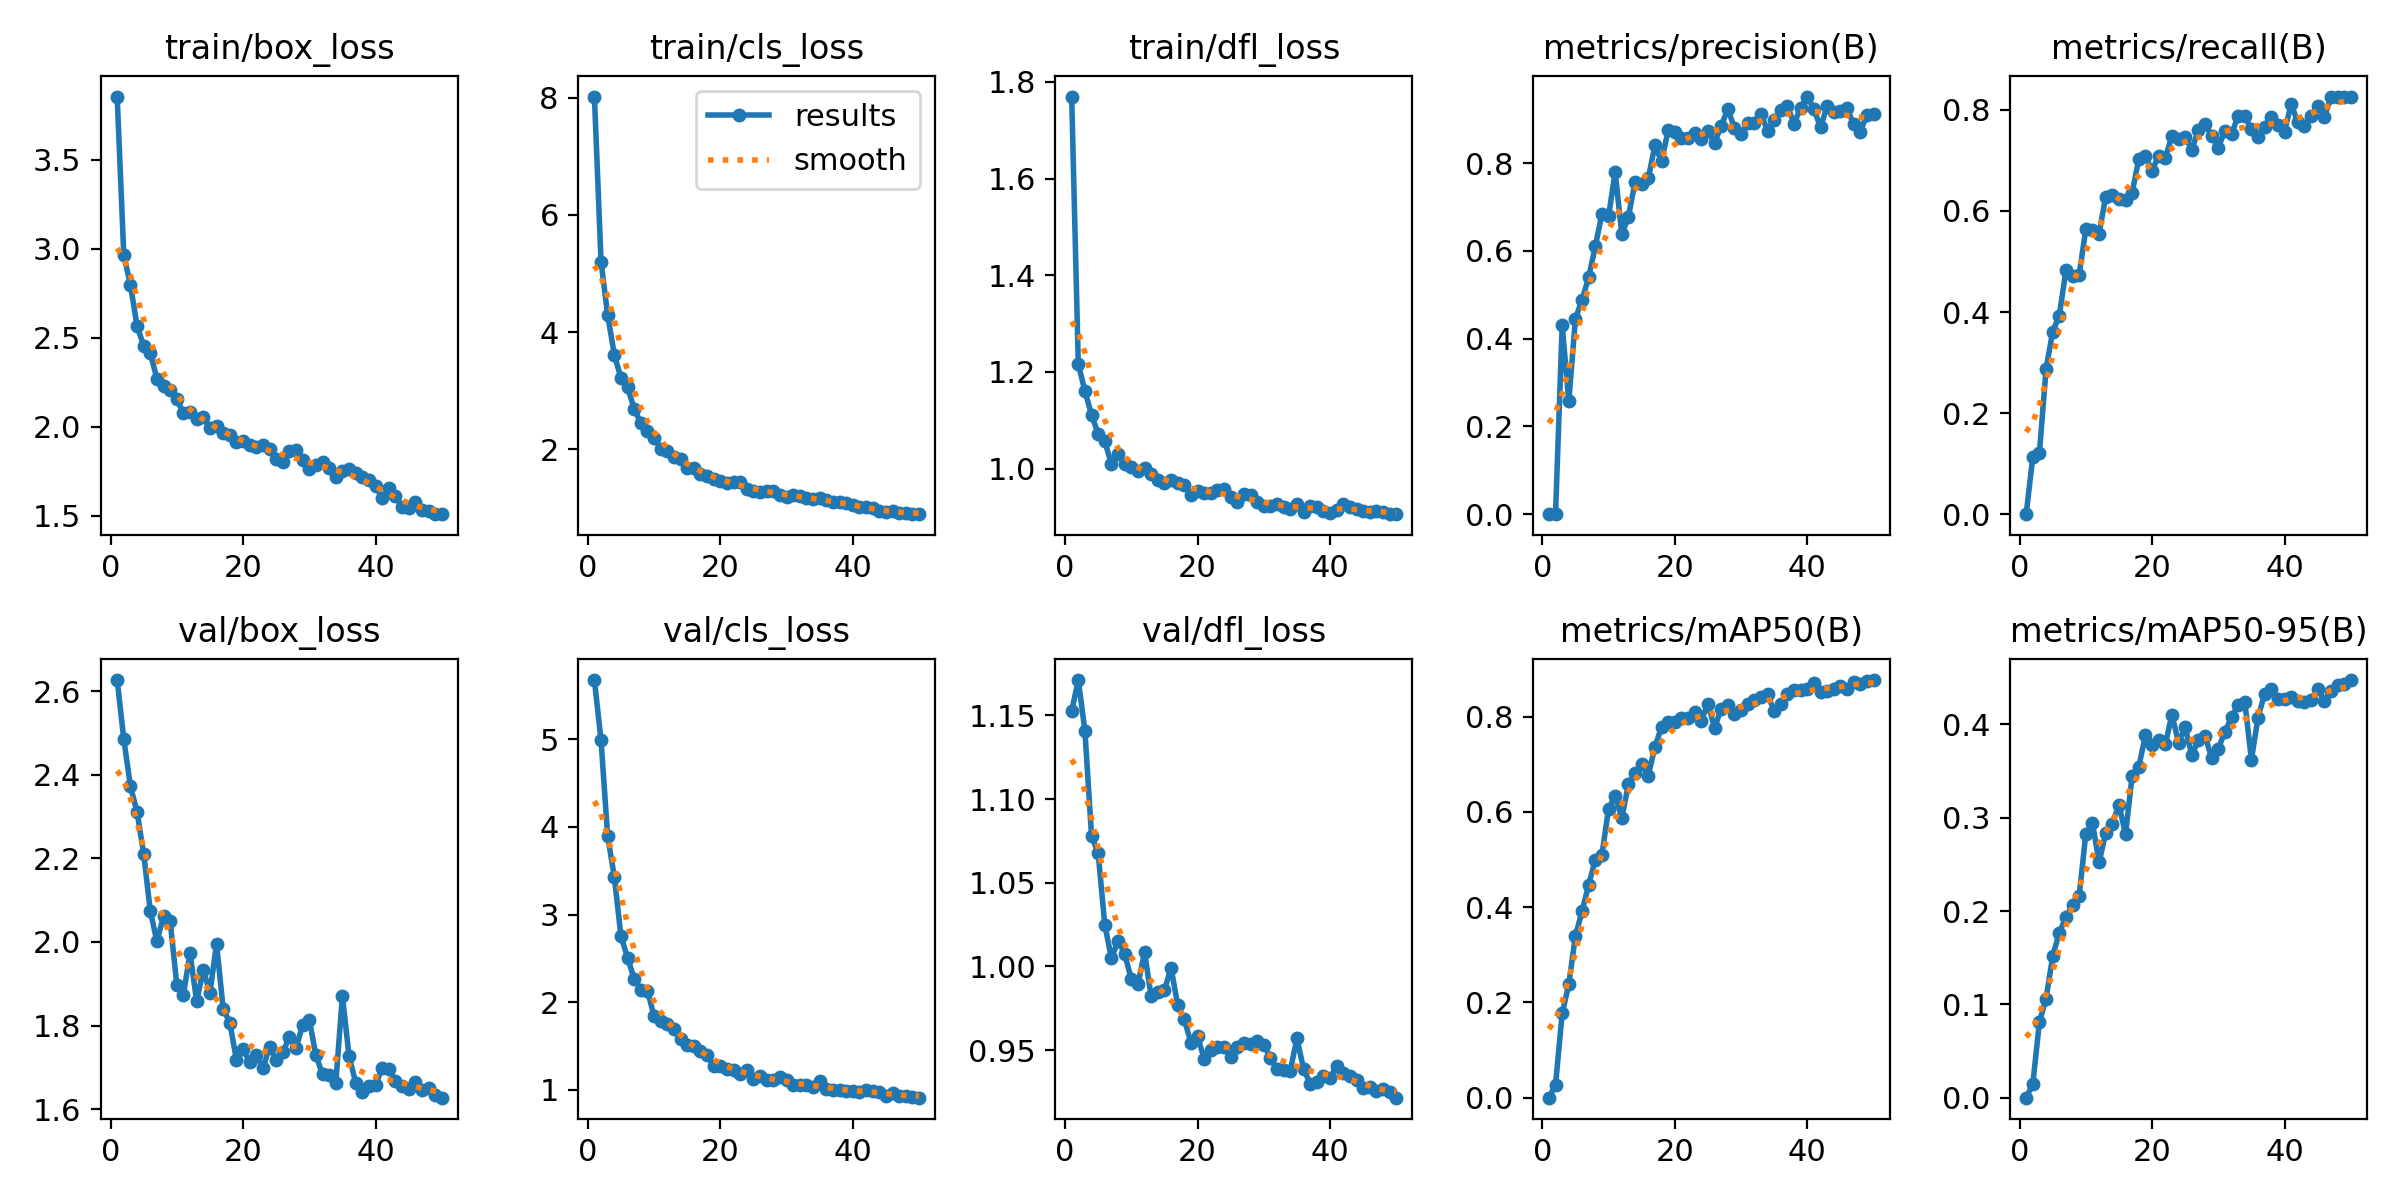

Source data for this figure (header and first rows):
epoch, time, train/box_loss, train/cls_loss, train/dfl_loss, metrics/precision(B), metrics/recall(B), metrics/mAP50(B), metrics/mAP50-95(B), val/box_loss, val/cls_loss, val/dfl_loss, lr/pg0, lr/pg1, lr/pg2
1, 255.2, 3.854, 8.02, 1.77, 0, 0, 0, 0, 2.627, 5.676, 1.153, 0.0003235, 0.0003235, 0.0003235
2, 549.7, 2.963, 5.197, 1.216, 0.00151, 0.1137, 0.02729, 0.01468, 2.485, 4.987, 1.171, 0.0006439, 0.0006439, 0.0006439
3, 849.1, 2.797, 4.29, 1.161, 0.4303, 0.1215, 0.1769, 0.0811, 2.372, 3.892, 1.141, 0.000951, 0.000951, 0.000951
4, 1086, 2.567, 3.618, 1.111, 0.2575, 0.2867, 0.2381, 0.1062, 2.311, 3.433, 1.078, 0.0009406, 0.0009406, 0.0009406
5, 1321, 2.455, 3.217, 1.073, 0.4451, 0.3614, 0.3398, 0.1514, 2.211, 2.755, 1.068, 0.0009208, 0.0009208, 0.0009208
6, 1550, 2.414, 3.055, 1.057, 0.4889, 0.3927, 0.3913, 0.177, 2.074, 2.508, 1.025, 0.000901, 0.000901, 0.000901
7, 1769, 2.27, 2.695, 1.01, 0.5398, 0.4823, 0.4472, 0.1933, 2.001, 2.267, 1.005, 0.0008812, 0.0008812, 0.0008812
8, 2000, 2.23, 2.452, 1.03, 0.6105, 0.4713, 0.4997, 0.2064, 2.062, 2.14, 1.015, 0.0008614, 0.0008614, 0.0008614
9, 2249, 2.205, 2.32, 1.009, 0.6841, 0.4738, 0.5101, 0.2162, 2.049, 2.133, 1.008, 0.0008416, 0.0008416, 0.0008416
10, 2484, 2.155, 2.189, 1.003, 0.6789, 0.5636, 0.6062, 0.2825, 1.898, 1.843, 0.9924, 0.0008218, 0.0008218, 0.0008218
11, 2715, 2.077, 2.01, 0.9953, 0.7797, 0.5614, 0.6343, 0.2948, 1.874, 1.781, 0.9893, 0.000802, 0.000802, 0.000802
12, 3091, 2.081, 1.97, 1.001, 0.6377, 0.5544, 0.5875, 0.2521, 1.973, 1.748, 1.008, 0.0007822, 0.0007822, 0.0007822
13, 3540, 2.044, 1.874, 0.9891, 0.678, 0.6281, 0.6579, 0.2836, 1.858, 1.699, 0.9822, 0.0007624, 0.0007624, 0.0007624
14, 3814, 2.057, 1.834, 0.9766, 0.7563, 0.632, 0.6829, 0.2937, 1.934, 1.579, 0.9847, 0.0007426, 0.0007426, 0.0007426
15, 4219, 1.994, 1.689, 0.9707, 0.752, 0.6233, 0.7013, 0.314, 1.878, 1.512, 0.9859, 0.0007228, 0.0007228, 0.0007228
16, 4652, 2.003, 1.675, 0.9768, 0.7655, 0.6222, 0.6764, 0.2823, 1.996, 1.503, 0.9992, 0.000703, 0.000703, 0.000703
17, 4987, 1.967, 1.586, 0.97, 0.8404, 0.6363, 0.7367, 0.3453, 1.84, 1.438, 0.9772, 0.0006832, 0.0006832, 0.0006832
18, 5243, 1.956, 1.548, 0.9656, 0.8047, 0.7026, 0.7783, 0.3546, 1.807, 1.4, 0.9684, 0.0006634, 0.0006634, 0.0006634
19, 5494, 1.916, 1.494, 0.9458, 0.8747, 0.7092, 0.7882, 0.3884, 1.719, 1.27, 0.9545, 0.0006436, 0.0006436, 0.0006436
20, 5749, 1.921, 1.465, 0.9544, 0.8703, 0.6794, 0.7892, 0.3783, 1.743, 1.27, 0.9583, 0.0006238, 0.0006238, 0.0006238
21, 6006, 1.896, 1.426, 0.9507, 0.8565, 0.7096, 0.7967, 0.383, 1.714, 1.236, 0.9448, 0.000604, 0.000604, 0.000604
22, 6428, 1.888, 1.436, 0.9492, 0.8564, 0.7052, 0.7977, 0.3787, 1.729, 1.223, 0.9503, 0.0005842, 0.0005842, 0.0005842
23, 6913, 1.896, 1.435, 0.9569, 0.8699, 0.7484, 0.8099, 0.4107, 1.699, 1.183, 0.952, 0.0005644, 0.0005644, 0.0005644
24, 7227, 1.875, 1.319, 0.9579, 0.8541, 0.7416, 0.7917, 0.3806, 1.748, 1.227, 0.9516, 0.0005446, 0.0005446, 0.0005446
25, 7598, 1.821, 1.292, 0.9411, 0.8732, 0.746, 0.8275, 0.3968, 1.718, 1.129, 0.9459, 0.0005248, 0.0005248, 0.0005248
26, 8066, 1.802, 1.275, 0.9314, 0.8463, 0.7214, 0.7763, 0.3674, 1.736, 1.152, 0.9519, 0.000505, 0.000505, 0.000505
27, 8475, 1.864, 1.293, 0.9483, 0.8852, 0.7597, 0.8166, 0.3829, 1.773, 1.114, 0.9545, 0.0004852, 0.0004852, 0.0004852
28, 8865, 1.868, 1.284, 0.9456, 0.9227, 0.7713, 0.8252, 0.388, 1.746, 1.108, 0.9537, 0.0004654, 0.0004654, 0.0004654
29, 9259, 1.813, 1.227, 0.9309, 0.8813, 0.749, 0.8049, 0.3636, 1.802, 1.142, 0.9556, 0.0004456, 0.0004456, 0.0004456
30, 11966, 1.763, 1.196, 0.9238, 0.8657, 0.7252, 0.8139, 0.3739, 1.814, 1.107, 0.9533, 0.0004258, 0.0004258, 0.0004258
31, 12326, 1.787, 1.214, 0.9235, 0.891, 0.7588, 0.8266, 0.3923, 1.729, 1.056, 0.9452, 0.000406, 0.000406, 0.000406
32, 12684, 1.802, 1.196, 0.928, 0.8926, 0.7516, 0.8347, 0.4075, 1.683, 1.049, 0.9385, 0.0003862, 0.0003862, 0.0003862
33, 12922, 1.768, 1.175, 0.92, 0.913, 0.7886, 0.8409, 0.4212, 1.681, 1.055, 0.9379, 0.0003664, 0.0003664, 0.0003664
34, 13157, 1.721, 1.147, 0.9173, 0.8738, 0.7871, 0.8468, 0.424, 1.662, 1.031, 0.9378, 0.0003466, 0.0003466, 0.0003466
35, 13388, 1.753, 1.171, 0.9274, 0.8989, 0.7615, 0.8121, 0.3623, 1.871, 1.104, 0.957, 0.0003268, 0.0003268, 0.0003268
36, 13624, 1.761, 1.141, 0.9112, 0.9216, 0.7464, 0.8274, 0.4074, 1.727, 1.011, 0.939, 0.000307, 0.000307, 0.000307
37, 13859, 1.739, 1.104, 0.9238, 0.9305, 0.7669, 0.8472, 0.4331, 1.664, 0.9942, 0.9299, 0.0002872, 0.0002872, 0.0002872
38, 14096, 1.716, 1.101, 0.9213, 0.8903, 0.7857, 0.8558, 0.4379, 1.64, 0.9942, 0.9308, 0.0002674, 0.0002674, 0.0002674
39, 14427, 1.704, 1.084, 0.913, 0.9256, 0.7692, 0.8559, 0.4271, 1.656, 0.9846, 0.9345, 0.0002476, 0.0002476, 0.0002476
40, 15040, 1.667, 1.046, 0.9076, 0.9518, 0.7569, 0.8585, 0.4278, 1.658, 0.9884, 0.9331, 0.0002278, 0.0002278, 0.0002278
41, 15332, 1.6, 1.009, 0.9149, 0.9234, 0.8116, 0.8711, 0.4295, 1.699, 0.98, 0.9408, 0.000208, 0.000208, 0.000208
42, 15641, 1.654, 1.016, 0.9272, 0.8819, 0.7753, 0.8513, 0.4256, 1.696, 1.003, 0.9362, 0.0001882, 0.0001882, 0.0001882
43, 15895, 1.611, 0.9917, 0.9218, 0.93, 0.768, 0.8543, 0.4242, 1.667, 0.989, 0.9347, 0.0001684, 0.0001684, 0.0001684
44, 16142, 1.551, 0.9429, 0.9174, 0.917, 0.7871, 0.8581, 0.4264, 1.656, 0.9709, 0.9319, 0.0001486, 0.0001486, 0.0001486
45, 16388, 1.546, 0.9268, 0.9128, 0.9189, 0.8071, 0.8649, 0.4381, 1.648, 0.9324, 0.9274, 0.0001288, 0.0001288, 0.0001288
46, 16921, 1.58, 0.9525, 0.9109, 0.9255, 0.7859, 0.8579, 0.4257, 1.664, 0.9618, 0.9279, 0.000109, 0.000109, 0.000109
47, 17522, 1.534, 0.9101, 0.9118, 0.8882, 0.8248, 0.8721, 0.4358, 1.646, 0.934, 0.9256, 8.92e-05, 8.92e-05, 8.92e-05
48, 17880, 1.529, 0.912, 0.9108, 0.8717, 0.8264, 0.8696, 0.4423, 1.65, 0.9317, 0.9268, 6.94e-05, 6.94e-05, 6.94e-05
49, 18211, 1.511, 0.894, 0.906, 0.9105, 0.8247, 0.8749, 0.4433, 1.634, 0.9177, 0.9252, 4.96e-05, 4.96e-05, 4.96e-05
50, 18536, 1.51, 0.8979, 0.9069, 0.9131, 0.8247, 0.8771, 0.4476, 1.627, 0.9102, 0.9216, 2.98e-05, 2.98e-05, 2.98e-05
